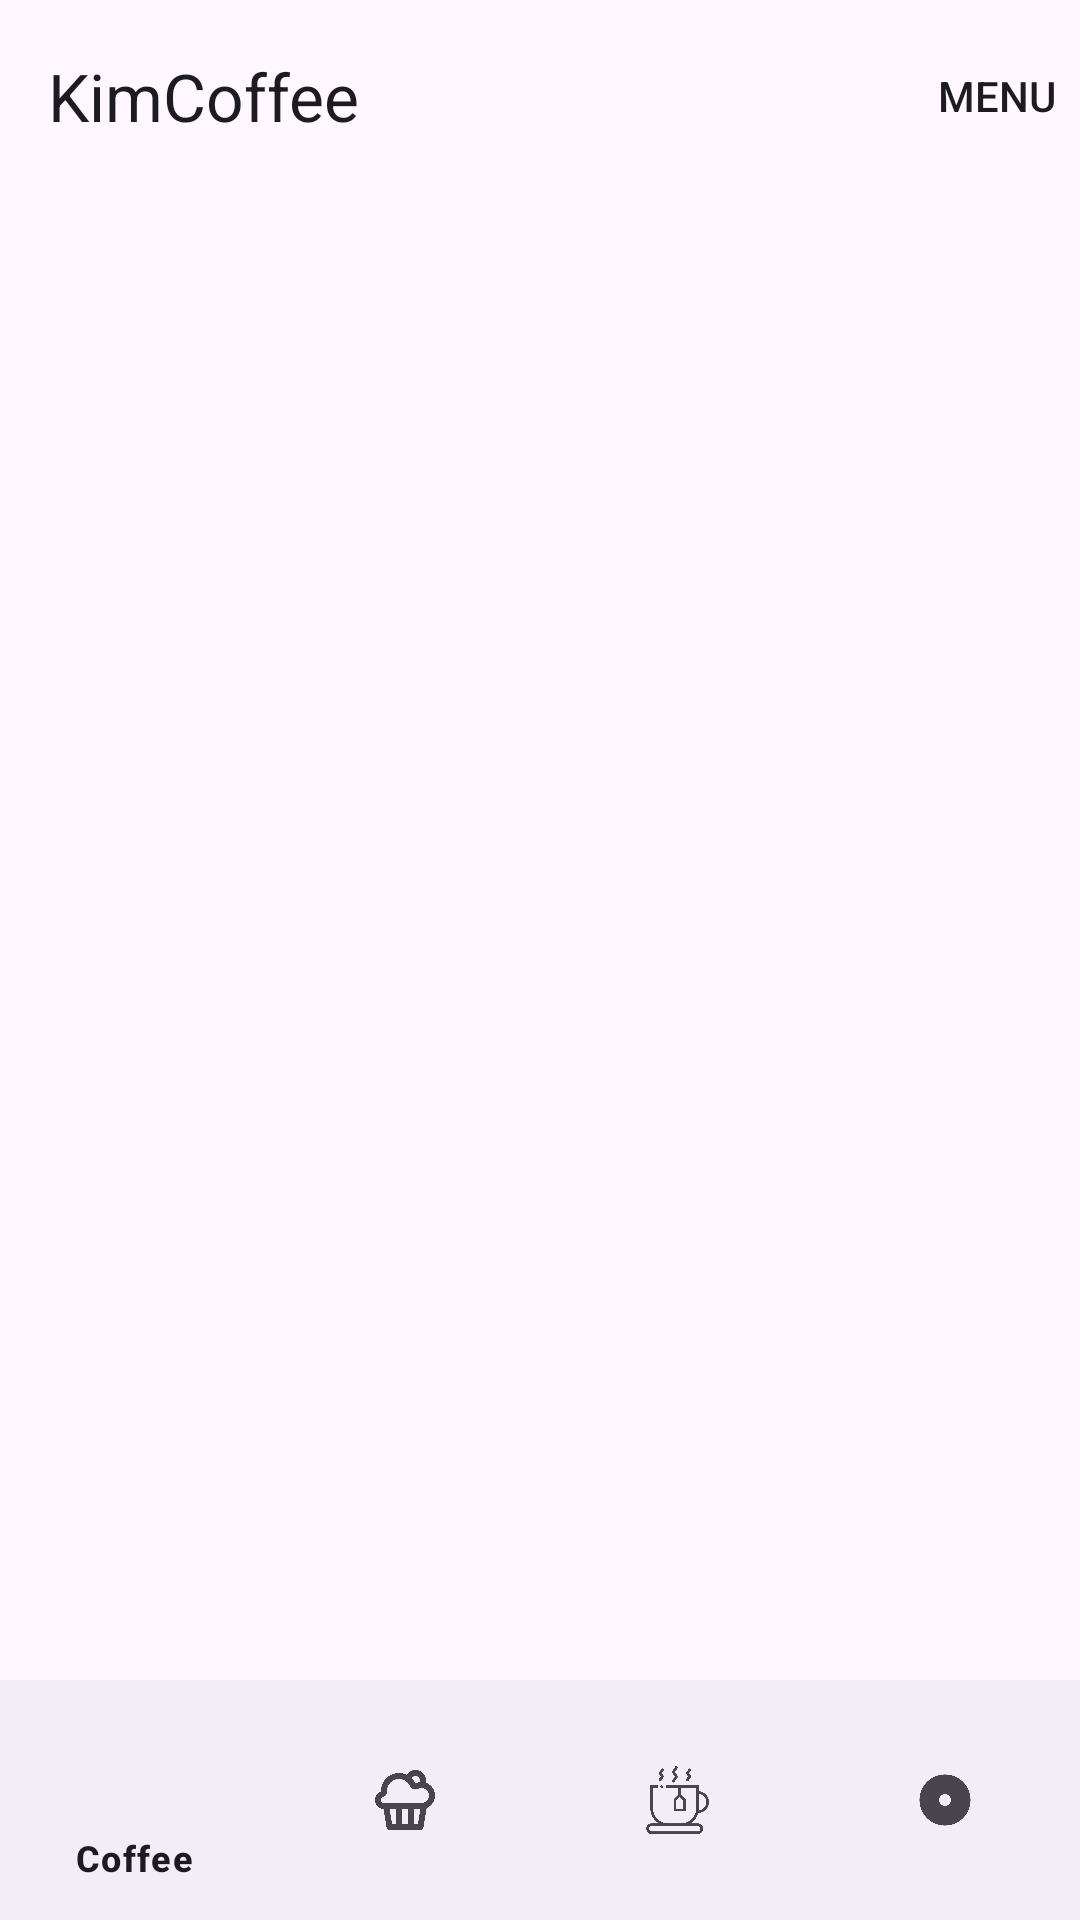

The Android layout XML behind this screen, and the referenced resources:
<!-- AndroidManifest.xml: application theme Theme.KimCoffee -->
<!-- res/layout/inicio_layout.xml -->
<?xml version="1.0" encoding="utf-8"?>
<androidx.coordinatorlayout.widget.CoordinatorLayout xmlns:android="http://schemas.android.com/apk/res/android"
    xmlns:app="http://schemas.android.com/apk/res-auto"
    xmlns:tools="http://schemas.android.com/tools"
    android:id="@+id/main"
    android:orientation="vertical"
    android:layout_width="match_parent"
    android:layout_height="match_parent"
    tools:context=".InicioActivity">


    <RelativeLayout
        android:layout_width="match_parent"
        android:layout_height="wrap_content">
        
        <com.google.android.material.appbar.AppBarLayout
            android:id="@+id/idAppBar"
            android:layout_width="match_parent"
            android:layout_height="wrap_content">

            <com.google.android.material.appbar.MaterialToolbar
                android:layout_width="match_parent"
                android:layout_height="wrap_content"
                app:menu="@menu/menu_top"
                app:title="KimCoffee">
            </com.google.android.material.appbar.MaterialToolbar>
        </com.google.android.material.appbar.AppBarLayout>

    </RelativeLayout>

    <FrameLayout
        android:layout_width="match_parent"
        android:layout_height="match_parent"
        android:id="@+id/idFrameContainer"/>
    
    <com.google.android.material.bottomnavigation.BottomNavigationView
        android:layout_width="match_parent"
        android:layout_height="wrap_content"
        android:id="@+id/idBottomNavMenu"
        app:menu="@menu/menu_bottom_nav"
        android:layout_gravity="bottom"
        app:labelVisibilityMode="selected"/>

</androidx.coordinatorlayout.widget.CoordinatorLayout>
<!-- resources referenced by this layout -->
<resources>
  <style name="Theme.KimCoffee" parent="Base.Theme.KimCoffee" />
  <style name="Base.Theme.KimCoffee" parent="Theme.Material3.DayNight.NoActionBar">
          
          
      </style>
</resources>
